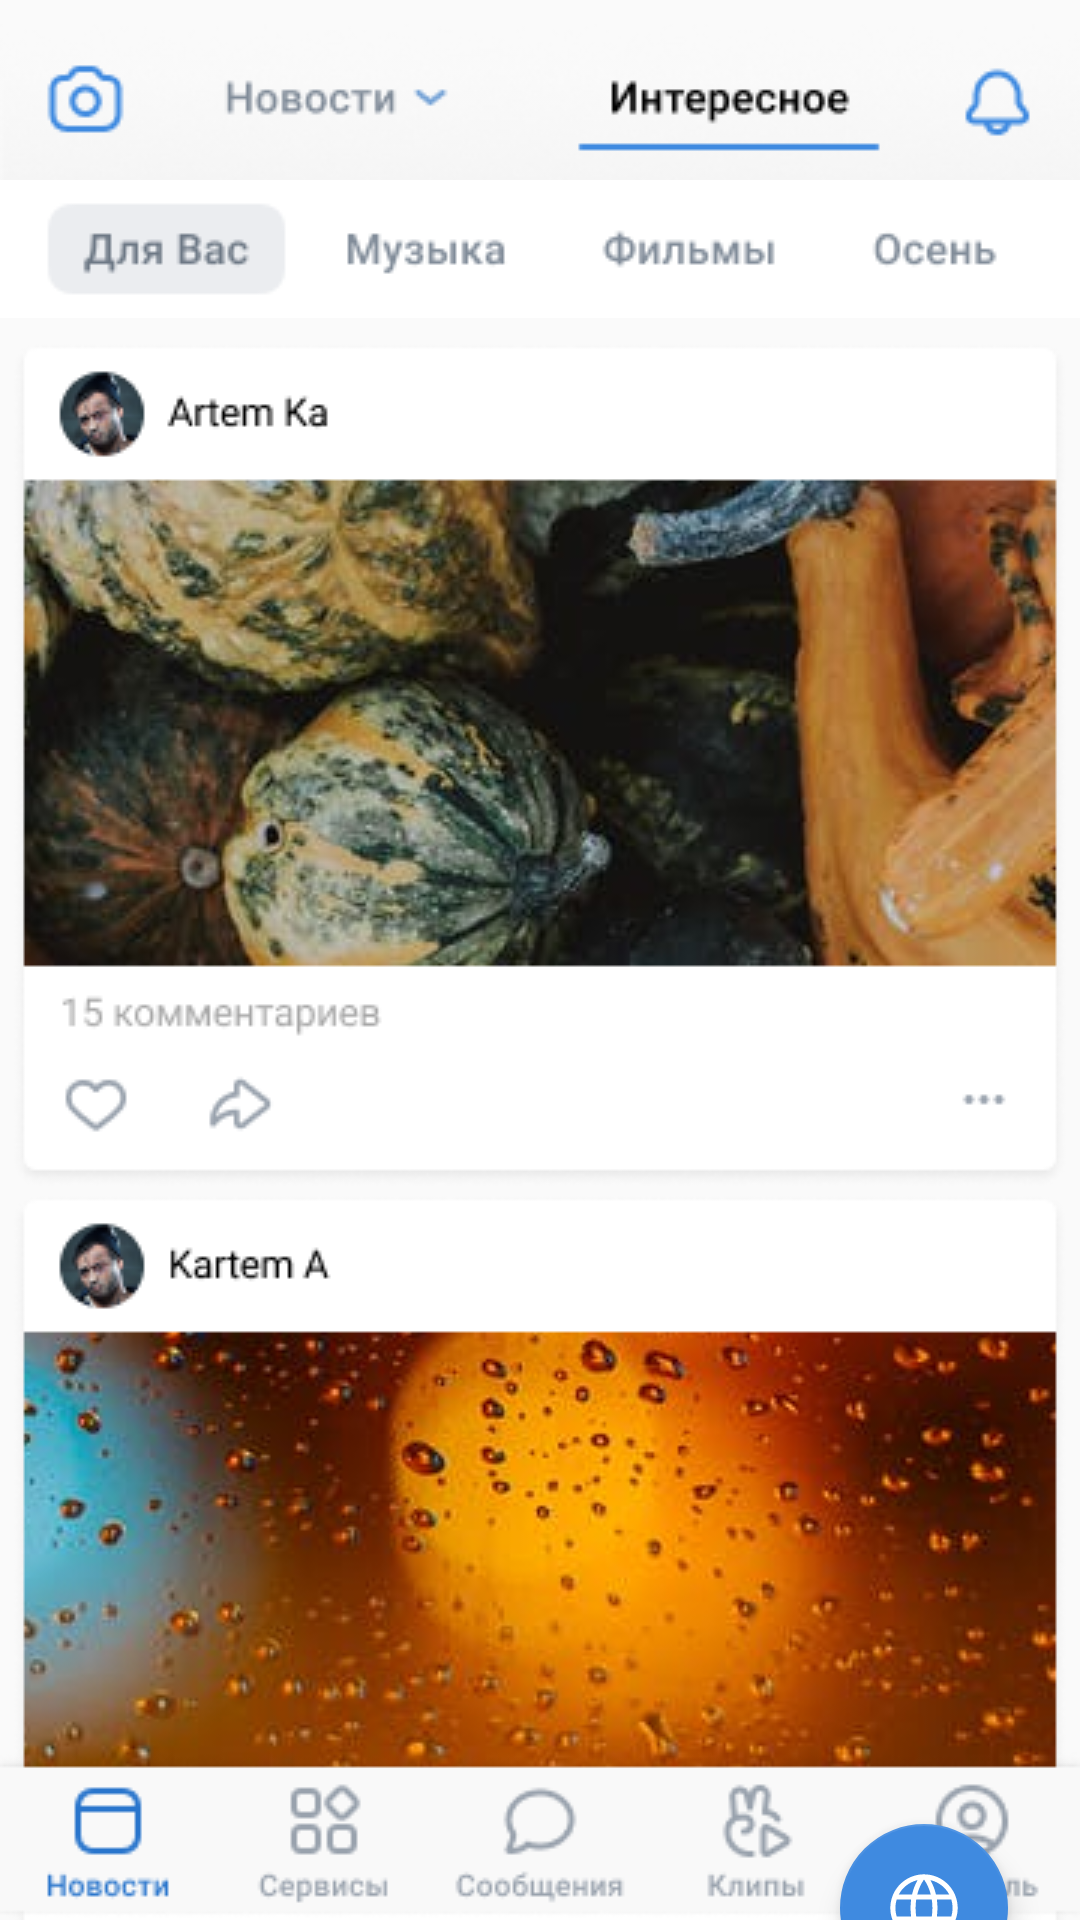

This screen was rendered from an Android layout file. Write that file and the resources it references.
<!-- AndroidManifest.xml: application theme AppTheme -->
<!-- res/layout/fragment_feed.xml -->
<?xml version="1.0" encoding="utf-8"?>
<androidx.constraintlayout.widget.ConstraintLayout xmlns:android="http://schemas.android.com/apk/res/android"
    xmlns:app="http://schemas.android.com/apk/res-auto"
    xmlns:tools="http://schemas.android.com/tools"
    android:layout_width="match_parent"
    android:layout_height="match_parent"
    tools:context=".fragments.FeedFragment">

    <ImageView
        android:id="@+id/imageView"
        android:layout_width="wrap_content"
        android:layout_height="wrap_content"
        android:layout_marginTop="8dp"
        android:src="@drawable/feed_header"
        app:layout_constraintEnd_toEndOf="parent"
        app:layout_constraintStart_toStartOf="parent"
        app:layout_constraintTop_toTopOf="parent" />

    <ImageView
        android:id="@+id/imageView2"
        android:layout_width="wrap_content"
        android:layout_height="wrap_content"
        android:src="@drawable/tabs"
        app:layout_constraintEnd_toEndOf="parent"
        app:layout_constraintStart_toStartOf="parent"
        app:layout_constraintTop_toBottomOf="@+id/imageView" />

    <ImageView
        android:id="@+id/imageView3"
        android:layout_width="wrap_content"
        android:layout_height="wrap_content"
        android:src="@drawable/feed_posts"
        app:layout_constraintEnd_toEndOf="parent"
        app:layout_constraintStart_toStartOf="parent"
        app:layout_constraintTop_toBottomOf="@+id/imageView2" />

    <ImageView
        android:id="@+id/imageView4"
        android:layout_width="0dp"
        android:layout_height="wrap_content"
        android:src="@drawable/feed_navbar"
        app:layout_constraintBottom_toBottomOf="parent"
        app:layout_constraintEnd_toEndOf="parent"
        app:layout_constraintStart_toStartOf="parent" />

    <com.google.android.material.floatingactionbutton.FloatingActionButton
        android:id="@+id/fab_map"
        android:layout_width="wrap_content"
        android:layout_height="wrap_content"
        android:layout_marginEnd="24dp"
        android:layout_marginBottom="16dp"
        android:clickable="true"

        android:src="@drawable/ic_web"
        app:layout_constraintBottom_toBottomOf="@+id/imageView3"
        app:layout_constraintEnd_toEndOf="parent" />
</androidx.constraintlayout.widget.ConstraintLayout>
<!-- resources referenced by this layout -->
<resources>
  <!-- drawable feed_header: png bitmap (drawable, 13407 bytes) -->
  <!-- drawable feed_navbar: png bitmap (drawable, 6678 bytes) -->
  <!-- drawable feed_posts: png bitmap (drawable, 245777 bytes) -->
  <!-- drawable ic_web: vector/xml drawable (drawable, 13082 chars, omitted) -->
  <!-- drawable tabs: png bitmap (drawable, 3318 bytes) -->
  <style name="AppTheme" parent="Theme.AppCompat.Light.NoActionBar">
          
          <item name="colorPrimary">@color/colorPrimary</item>
          <item name="colorPrimaryDark">@color/colorPrimaryDark</item>
          <item name="colorAccent">@color/colorAccent</item>
      </style>
  <color name="colorPrimary">#F2F3F5</color>
  <color name="colorPrimaryDark">#F2F6F8</color>
  <color name="colorAccent">#3F8AE0</color>
</resources>
